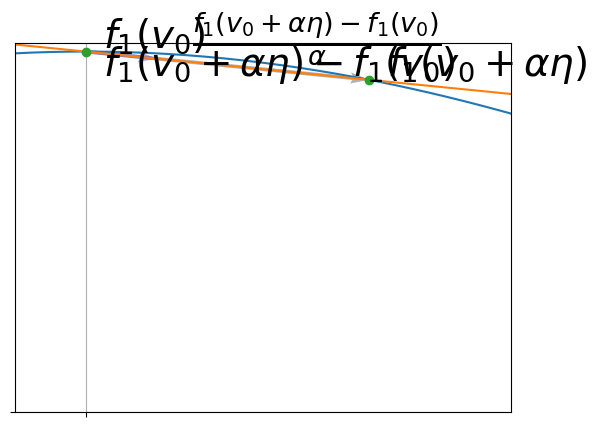

This figure's Python source:
#!/usr/bin/env python

from matplotlib.pyplot import plot, text, axis, grid, gca, xticks, yticks, savefig, quiver
from numpy import exp, abs, linspace, sin, array, pi, cos, meshgrid

x = linspace(-1, 1, 300)
h = lambda r: (r**2 - 1)**2
y = h(x)

plot(x, y)

v0 = array([0, 1])
eta = array([0.2, h(0.2) - 1])

xs, ys = zip(v0 - eta, v0, v0+eta, v0 + 2*eta)
plot(xs, ys)

xs, ys = zip(v0, v0+eta)
plot(xs, ys, "o")

quiver(v0[0], v0[1], eta[0], eta[1], angles='xy', scale_units='xy', linewidth=2, alpha=0.3, scale=1)
quiver(v0[0], v0[1], eta[0], eta[1], angles='xy', scale_units='xy', linewidth=2, alpha=0.3, scale=4, color="b")
#quiver([v0[0], v0[1], (v0 + eta)[0], (v0 + eta)[1]], angles='xy', scale_units='xy', scale=1)

text(v0[0] + 0.0125, v0[1] + 0.0125, r'$f_1(v_0)$', fontsize=28)
text(v0[0] + eta[0] + 0.0125, v0[1] + eta[1] + 0.0125, r'$f_1(v_0 + \alpha \eta)$', fontsize=28)
text(v0[0] + 0.0125, v0[1] + eta[1] + 0.0125, r'$f_1(v_0 + \alpha \eta) - f_1(v_0)$', fontsize=28)
text(v0[0] + 0.075, v0[1] - 0.0075, r'$\frac{f_1(v_0 + \alpha \eta) - f_1(v_0)}{\alpha}$', fontsize=28)

axis([-0.05, 0.3, 0.9, 1.025])
grid(True)
xticks([0])
yticks([0])
a = gca()
a.set_xticklabels([])
a.set_yticklabels([])

# Se guarda la figura en la misma carpeta
savefig("trayectoriaderivada.pdf", bbox_inches='tight', pad_inches=0, transparent="True")
